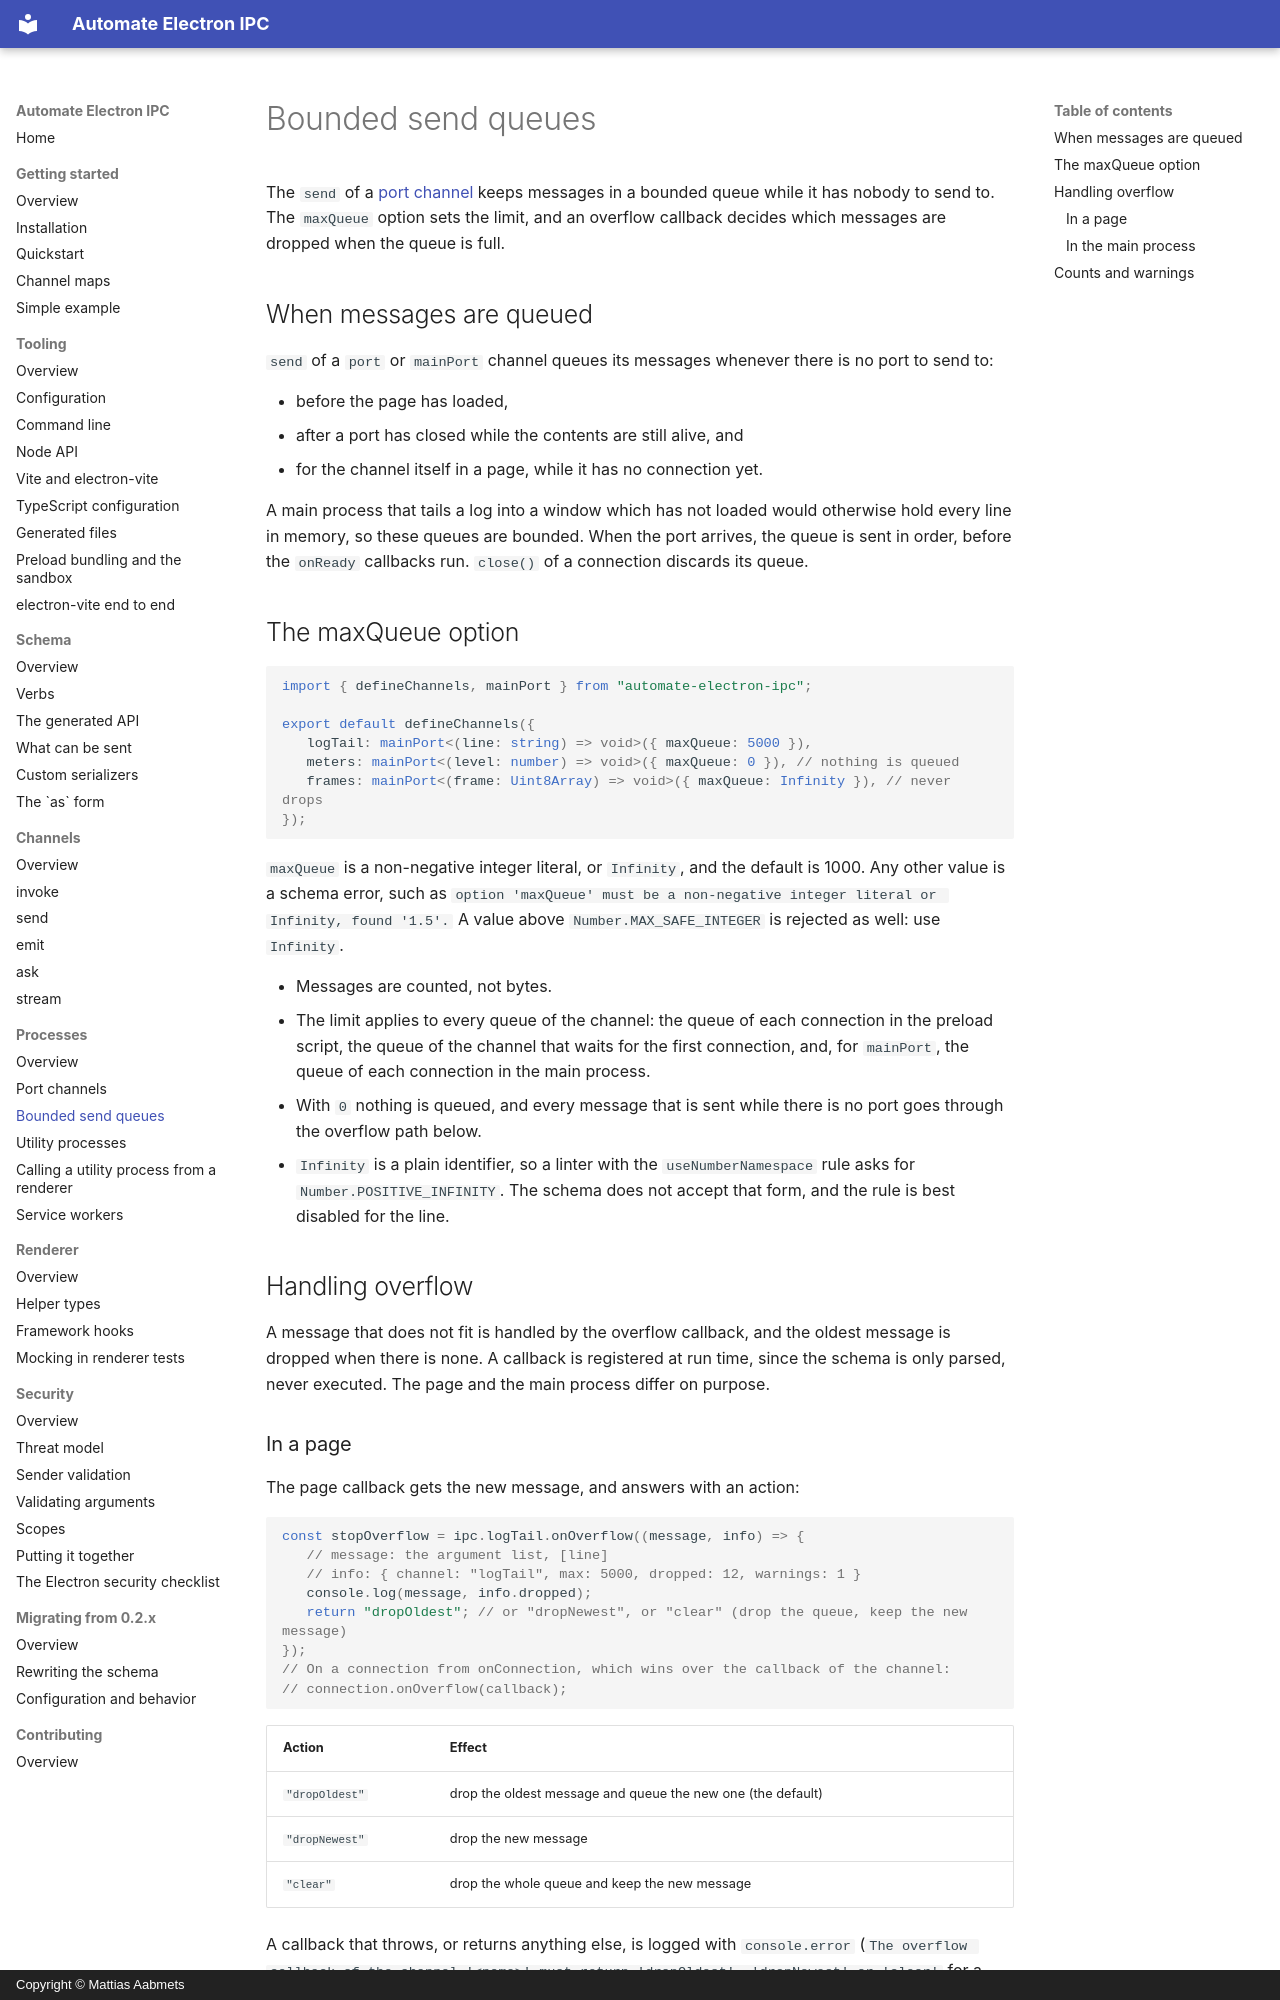

repository: aabmets/automate-electron-ipc · page: processes/send-queues/index.html · generator: mkdocs · copyright: Copyright © Mattias Aabmets

# Bounded send queues

The `send` of a [port channel](ports.md) keeps messages in a bounded queue while it has nobody to send to. The `maxQueue` option sets the limit, and an overflow callback decides which messages are dropped when the queue is full.

## When messages are queued

`send` of a `port` or `mainPort` channel queues its messages whenever there is no port to send to:

- before the page has loaded,
- after a port has closed while the contents are still alive, and
- for the channel itself in a page, while it has no connection yet.

A main process that tails a log into a window which has not loaded would otherwise hold every line in memory, so these queues are bounded. When the port arrives, the queue is sent in order, before the `onReady` callbacks run. `close()` of a connection discards its queue.

## The maxQueue option

<!-- readme-example: kind-queues src/autoipc/schema.ts -->
```ts
import { defineChannels, mainPort } from "automate-electron-ipc";

export default defineChannels({
   logTail: mainPort<(line: string) => void>({ maxQueue: 5000 }),
   meters: mainPort<(level: number) => void>({ maxQueue: 0 }), // nothing is queued
   frames: mainPort<(frame: Uint8Array) => void>({ maxQueue: Infinity }), // never drops
});
```

`maxQueue` is a non-negative integer literal, or `Infinity`, and the default is 1000. Any other value is a schema error, such as `option 'maxQueue' must be a non-negative integer literal or Infinity, found '1.5'.` A value above `Number.MAX_SAFE_INTEGER` is rejected as well: use `Infinity`.

- Messages are counted, not bytes.
- The limit applies to every queue of the channel: the queue of each connection in the preload script, the queue of the channel that waits for the first connection, and, for `mainPort`, the queue of each connection in the main process.
- With `0` nothing is queued, and every message that is sent while there is no port goes through the overflow path below.
- `Infinity` is a plain identifier, so a linter with the `useNumberNamespace` rule asks for `Number.POSITIVE_INFINITY`. The schema does not accept that form, and the rule is best disabled for the line.

## Handling overflow

A message that does not fit is handled by the overflow callback, and the oldest message is dropped when there is none. A callback is registered at run time, since the schema is only parsed, never executed. The page and the main process differ on purpose.
